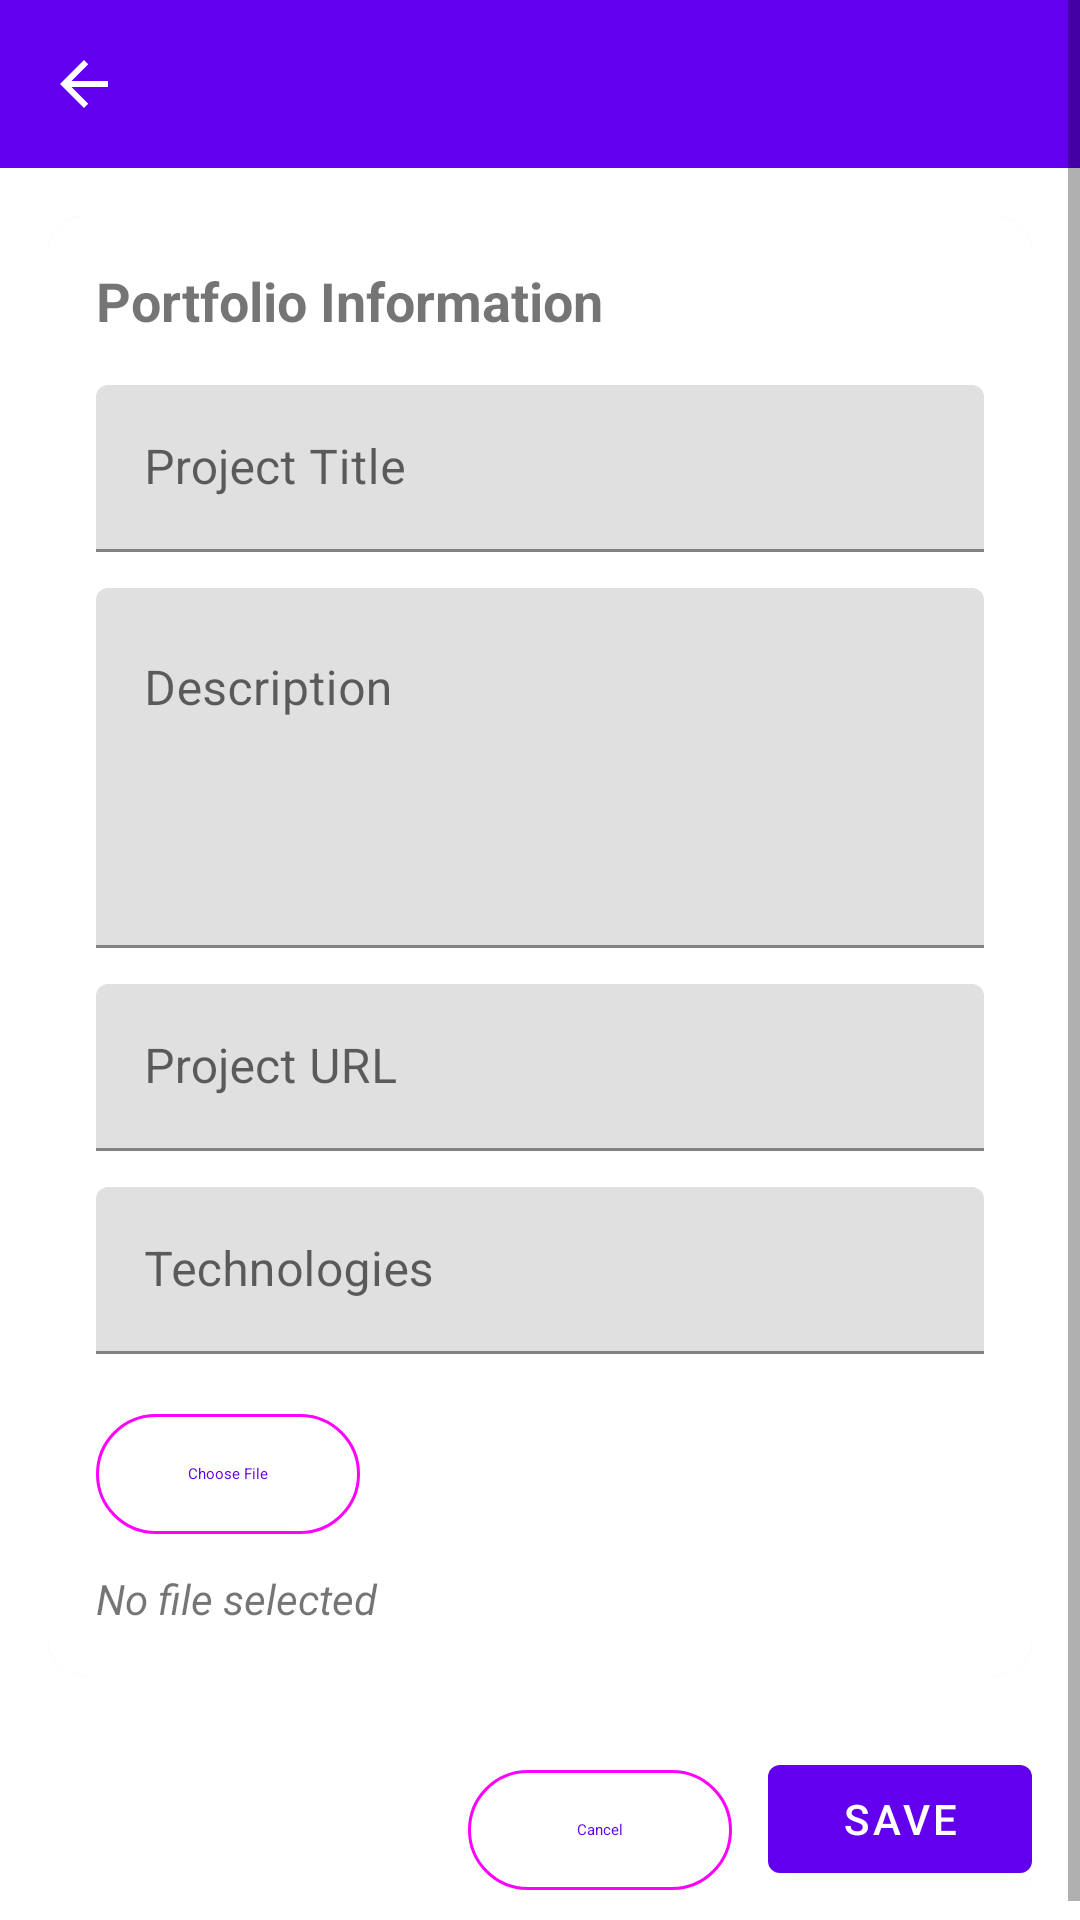

Here is an Android app screen rendered from its layout file. Give the layout XML and the strings, colors and styles it references.
<!-- AndroidManifest.xml: application theme Theme.WorkBridgeAndroid -->
<!-- res/layout/activity_edit_portfolio.xml -->
<?xml version="1.0" encoding="utf-8"?>
<ScrollView xmlns:android="http://schemas.android.com/apk/res/android"
    xmlns:app="http://schemas.android.com/apk/res-auto"
    android:layout_width="match_parent"
    android:layout_height="match_parent">

    <LinearLayout
        android:layout_width="match_parent"
        android:layout_height="wrap_content"
        android:orientation="vertical">

        <com.google.android.material.appbar.MaterialToolbar
            android:id="@+id/toolbar"
            android:layout_width="match_parent"
            android:layout_height="?attr/actionBarSize"
            android:background="?attr/colorPrimary"
            android:title="Portfolio"
            android:titleTextColor="@android:color/white"
            app:navigationIcon="@drawable/ic_arrow_back" />

        <LinearLayout
            android:layout_width="match_parent"
            android:layout_height="wrap_content"
            android:orientation="vertical"
            android:padding="16dp">

            <com.google.android.material.card.MaterialCardView
                android:layout_width="match_parent"
                android:layout_height="wrap_content"
                app:cardCornerRadius="12dp">

                <LinearLayout
                    android:layout_width="match_parent"
                    android:layout_height="wrap_content"
                    android:orientation="vertical"
                    android:padding="16dp">

                    <TextView
                        android:layout_width="wrap_content"
                        android:layout_height="wrap_content"
                        android:layout_marginBottom="16dp"
                        android:text="Portfolio Information"
                        android:textSize="18sp"
                        android:textStyle="bold" />

                    

                    <com.google.android.material.textfield.TextInputLayout
                        android:layout_width="match_parent"
                        android:layout_height="wrap_content"
                        android:hint="Project Title">

                        <com.google.android.material.textfield.TextInputEditText
                            android:id="@+id/etTitle"
                            android:layout_width="match_parent"
                            android:layout_height="wrap_content" />

                    </com.google.android.material.textfield.TextInputLayout>

                    

                    <com.google.android.material.textfield.TextInputLayout
                        android:layout_width="match_parent"
                        android:layout_height="wrap_content"
                        android:layout_marginTop="12dp"
                        android:hint="Description">

                        <com.google.android.material.textfield.TextInputEditText
                            android:id="@+id/etDescription"
                            android:layout_width="match_parent"
                            android:layout_height="120dp"
                            android:gravity="top"
                            android:inputType="textMultiLine"
                            android:minLines="4" />

                    </com.google.android.material.textfield.TextInputLayout>

                    

                    <com.google.android.material.textfield.TextInputLayout
                        android:layout_width="match_parent"
                        android:layout_height="wrap_content"
                        android:layout_marginTop="12dp"
                        android:hint="Project URL">

                        <com.google.android.material.textfield.TextInputEditText
                            android:id="@+id/etProjectUrl"
                            android:layout_width="match_parent"
                            android:layout_height="wrap_content"
                            android:inputType="textUri" />

                    </com.google.android.material.textfield.TextInputLayout>

                    

                    <com.google.android.material.textfield.TextInputLayout
                        android:layout_width="match_parent"
                        android:layout_height="wrap_content"
                        android:layout_marginTop="12dp"
                        android:hint="Technologies">

                        <com.google.android.material.textfield.TextInputEditText
                            android:id="@+id/etTechnologies"
                            android:layout_width="match_parent"
                            android:layout_height="wrap_content" />

                    </com.google.android.material.textfield.TextInputLayout>

                    

                    <com.google.android.material.button.MaterialButton
                        android:id="@+id/btnChooseFile"
                        style="@style/Widget.Material3.Button.OutlinedButton"
                        android:layout_width="wrap_content"
                        android:layout_height="wrap_content"
                        android:layout_marginTop="16dp"
                        android:text="Choose File"
                        android:drawableStart="@drawable/ic_upload" />

                    

                    <TextView
                        android:id="@+id/tvSelectedFile"
                        android:layout_width="match_parent"
                        android:layout_height="wrap_content"
                        android:layout_marginTop="8dp"
                        android:text="No file selected"
                        android:textStyle="italic" />

                </LinearLayout>

            </com.google.android.material.card.MaterialCardView>

            

            <LinearLayout
                android:layout_width="match_parent"
                android:layout_height="wrap_content"
                android:layout_marginTop="24dp"
                android:gravity="end"
                android:orientation="horizontal">

                <com.google.android.material.button.MaterialButton
                    android:id="@+id/btnCancel"
                    style="@style/Widget.Material3.Button.OutlinedButton"
                    android:layout_width="wrap_content"
                    android:layout_height="wrap_content"
                    android:text="Cancel" />

                <com.google.android.material.button.MaterialButton
                    android:id="@+id/btnSave"
                    android:layout_width="wrap_content"
                    android:layout_height="wrap_content"
                    android:layout_marginStart="12dp"
                    android:text="Save" />

            </LinearLayout>

            <ProgressBar
                android:id="@+id/progressBar"
                android:layout_width="wrap_content"
                android:layout_height="wrap_content"
                android:layout_gravity="center"
                android:layout_marginTop="20dp"
                android:visibility="gone" />

        </LinearLayout>

    </LinearLayout>

</ScrollView>
<!-- resources referenced by this layout -->
<resources>
  <!-- drawable ic_arrow_back (drawable) -->
  <vector xmlns:android="http://schemas.android.com/apk/res/android"
      android:width="24dp"
      android:height="24dp"
      android:viewportWidth="24"
      android:viewportHeight="24">
  
      <path
          android:fillColor="#FFFFFF"
          android:pathData="M20,11H7.83L13.42,5.41L12,4L4,12L12,20L13.41,18.59L7.83,13H20V11Z"/>
  
  </vector>
  <!-- drawable ic_upload (drawable) -->
  <vector xmlns:android="http://schemas.android.com/apk/res/android"
      android:width="24dp"
      android:height="24dp"
      android:viewportWidth="24"
      android:viewportHeight="24">
  
      <path
          android:fillColor="#757575"
          android:pathData="M5,20h14v-2H5v2zM12,2l-5.5,5.5 1.42,1.42L11,5.84V16h2V5.84l3.08,3.08 1.42-1.42L12,2z"/>
  
  </vector>
  <style name="Theme.WorkBridgeAndroid" parent="Theme.MaterialComponents.DayNight.NoActionBar">
          
          <item name="colorPrimary">@color/purple_500</item>
          <item name="colorPrimaryVariant">@color/purple_700</item>
          <item name="colorOnPrimary">@color/white</item>
          
          <item name="colorSecondary">@color/teal_200</item>
          <item name="colorSecondaryVariant">@color/teal_700</item>
          <item name="colorOnSecondary">@color/black</item>
          
          <item name="android:statusBarColor">?attr/colorPrimaryVariant</item>
          
      </style>
  <!-- not gathered from this repository: default colours our renderer supplied (Android Studio template values) -->
  <color name="purple_500">#FF6200EE</color>
  <color name="purple_700">#FF3700B3</color>
  <color name="teal_200">#FF03DAC5</color>
  <color name="teal_700">#FF018786</color>
  <color name="black">#FF000000</color>
  <color name="white">#FFFFFFFF</color>
</resources>
